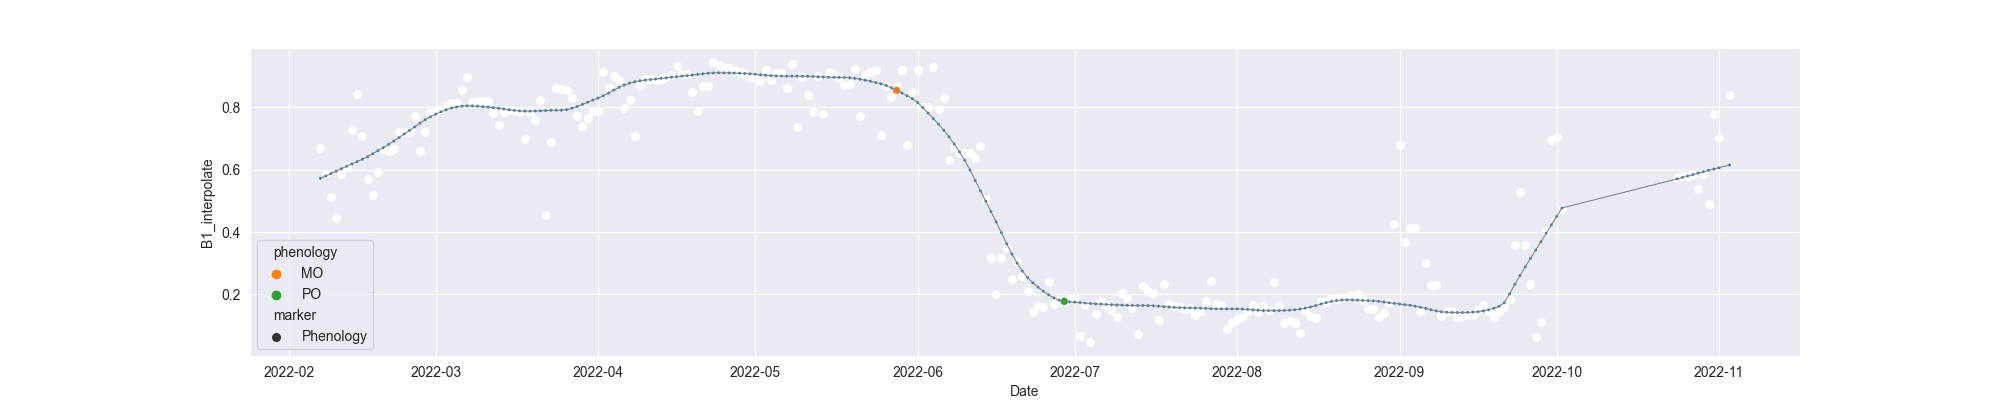

The table this chart was drawn from, first rows:
system:time_start, B1, B1_interpolate, B1_phenology
2022-02-07, 0.6684, 0.6684, 
2022-02-08, , 0.591, 
2022-02-09, 0.5135, 0.5135, 
2022-02-10, 0.446, 0.446, 
2022-02-11, 0.5861, 0.5861, 
2022-02-12, 0.6088, 0.6088, 
2022-02-13, , 0.7266, 
2022-02-14, 0.8445, 0.8445, 
2022-02-15, , 0.707, 
2022-02-16, 0.5696, 0.5696, 
2022-02-17, 0.5193, 0.5193, 
2022-02-18, , 0.5932, 
2022-02-19, 0.6672, 0.6672, 
2022-02-20, , 0.6595, 
2022-02-21, , 0.6672, 
2022-02-22, , 0.7198, 
2022-02-23, , 0.7198, 
2022-02-24, , 0.7219, 
2022-02-25, 0.7724, 0.7724, 
2022-02-26, 0.6588, 0.6588, 
2022-02-27, , 0.7205, 
2022-02-28, 0.7822, 0.7822, 
2022-03-01, , 0.7889, 
2022-03-02, 0.7956, 0.7956, 
2022-03-03, , 0.8046, 
2022-03-04, 0.8136, 0.8136, 
2022-03-05, , 0.8136, 
2022-03-06, , 0.8553, 
2022-03-07, 0.8971, 0.8971, 
2022-03-08, , 0.817, 
2022-03-09, , 0.8202, 
2022-03-10, , 0.8202, 
2022-03-11, , 0.8202, 
2022-03-12, , 0.7817, 
2022-03-13, 0.7433, 0.7433, 
2022-03-14, , 0.7863, 
2022-03-15, , 0.7909, 
2022-03-16, , 0.7909, 
2022-03-17, , 0.7843, 
2022-03-18, , 0.6993, 
2022-03-19, , 0.7843, 
2022-03-20, , 0.7579, 
2022-03-21, 0.8253, 0.8253, 
2022-03-22, 0.4542, 0.4542, 
2022-03-23, 0.6896, 0.6896, 
2022-03-24, 0.8635, 0.8635, 
2022-03-25, , 0.8593, 
2022-03-26, 0.8551, 0.8551, 
2022-03-27, 0.8295, 0.8295, 
2022-03-28, 0.7709, 0.7709, 
2022-03-29, 0.7402, 0.7402, 
2022-03-30, , 0.7667, 
2022-03-31, , 0.7892, 
2022-04-01, 0.7892, 0.7892, 
2022-04-02, 0.9123, 0.9123, 
2022-04-03, , 0.8633, 
2022-04-04, , 0.9004, 
2022-04-05, 0.8885, 0.8885, 
2022-04-06, , 0.7981, 
2022-04-07, , 0.823, 
... 210 more rows
